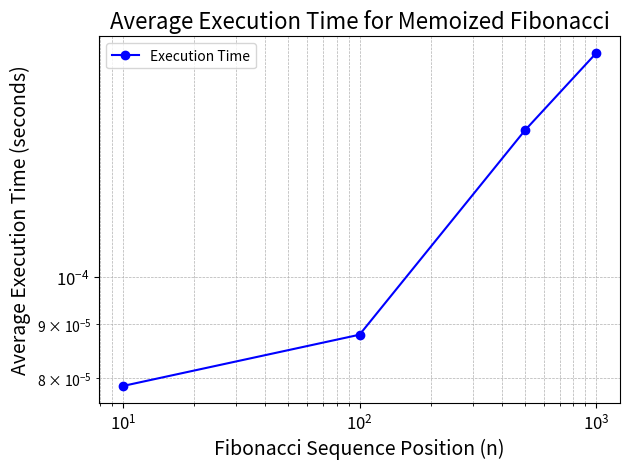

The script that saved this image:
import matplotlib.pyplot as plt

# Fibonacci positions
fib_positions = [10, 100, 500, 1000]

# Execution times in seconds
execution_times = [7.85718E-5, 8.7983E-5, 1.381102E-4, 1.637494E-4]

# Create a figure and axis with more customization options
fig, ax = plt.subplots()

# Plot the data with a solid line and markers
ax.plot(fib_positions, execution_times, marker='o',
        linestyle='-', color='b', label='Execution Time')

# Set axis labels and title with larger font size
ax.set_xlabel('Fibonacci Sequence Position (n)', fontsize=14)
ax.set_ylabel('Average Execution Time (seconds)', fontsize=14)
ax.set_title('Average Execution Time for Memoized Fibonacci', fontsize=16)

# Use a logarithmic scale for both axes
ax.set_xscale('log')
ax.set_yscale('log')

# Add a grid for better readability
ax.grid(True, which='both', linestyle='--', lw=0.5)

# Add a legend
ax.legend()

# Customize the appearance of tick labels
ax.tick_params(axis='both', which='major', labelsize=12)
ax.tick_params(axis='both', which='minor', labelsize=10)

# Save the figure with higher resolution and better layout
fig.tight_layout()
fig.savefig('MemoizedGraph.png', dpi=300)

# Show the plot (optional)
plt.show()
